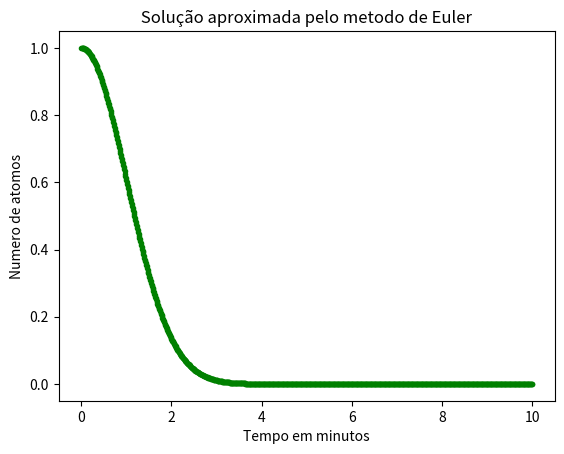

Reproduce this figure in Python.
import numpy as np #importar o pacote numpy
from matplotlib import pyplot as plt #importar a função pyplot do pacote matplotlib

#condições iniciais para o metodo de Euler
x0 = 0 #criar um intervalo entre 0 e 10 para o tempo
n0 = 1 #valor inicial de atomos no instante t
xf = 10 
p = 1000 #numero de pontos
deltax = (xf-x0)/(p-1)

x = np.linspace (x0,xf,p) #criar o vetor x para depois gerar os valores de y

n = np.zeros ([p]) #armazenar os valores de n
n[0] = n0

#loop para a solução pelo metodo de Euler
for i in range (1,p):
   n[i] = deltax*(-n[i-1] *x[i-1]) + n[i-1]


plt.plot(x,n,'g.')
plt.xlabel('Tempo em minutos')
plt.ylabel('Numero de atomos')
plt.title ( ' Solução aproximada pelo metodo de Euler ' )
plt.show()